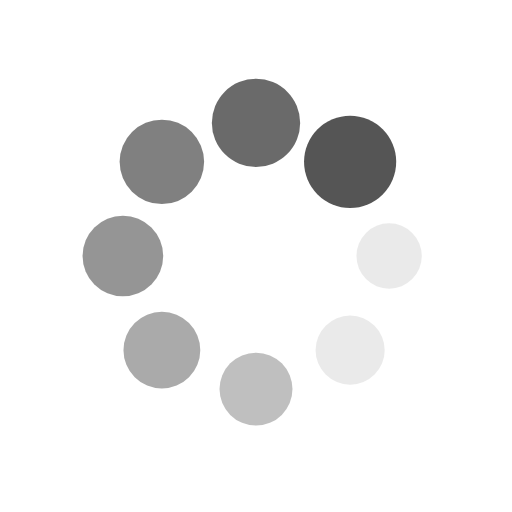
t = 0.00 s
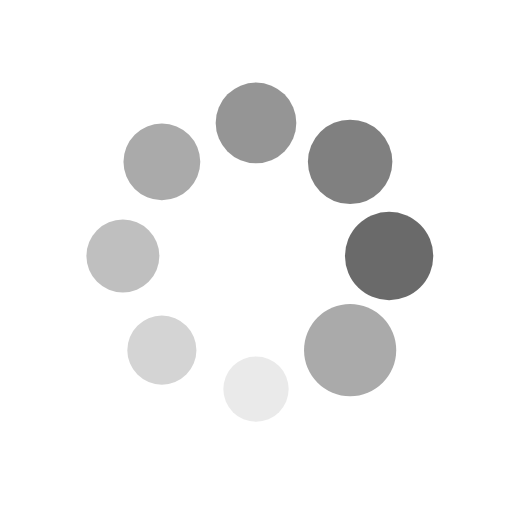
t = 0.25 s
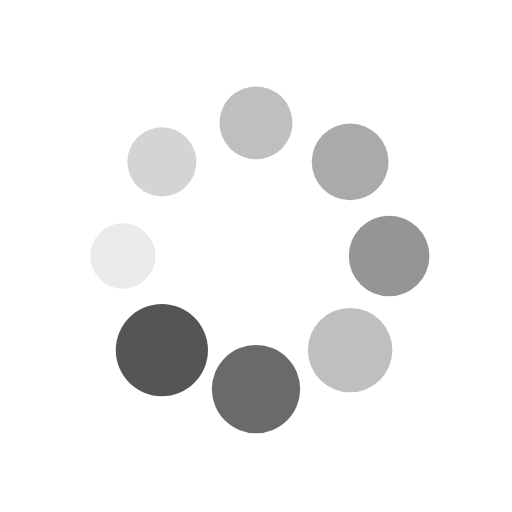
t = 0.50 s
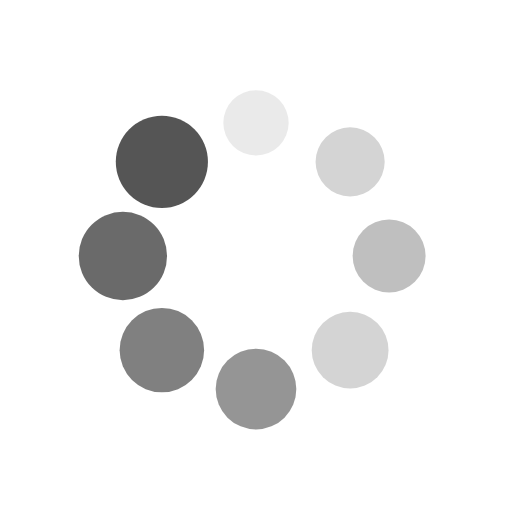
t = 0.75 s

The animated SVG that drew these frames (rendered in a browser with its animation timeline set to each time). Animation: 16 SMIL elements (animate=8,animateTransform=8); one cycle of 1.00 s, repeats indefinitely.

<?xml version="1.0" encoding="utf-8"?>
<svg xmlns="http://www.w3.org/2000/svg" xmlns:xlink="http://www.w3.org/1999/xlink" style="margin: auto; background: none; display: block; shape-rendering: auto;" width="30px" height="30px" viewBox="0 0 100 100" preserveAspectRatio="xMidYMid">
<g transform="translate(76,50)">
<g transform="rotate(0)">
<circle cx="0" cy="0" r="6" fill="#555" fill-opacity="1" transform="scale(1.13887 1.13887)">
  <animateTransform attributeName="transform" type="scale" begin="-0.875s" values="1.5 1.5;1 1" keyTimes="0;1" dur="1s" repeatCount="indefinite"></animateTransform>
  <animate attributeName="fill-opacity" keyTimes="0;1" dur="1s" repeatCount="indefinite" values="1;0" begin="-0.875s"></animate>
</circle>
</g>
</g><g transform="translate(68.38477631085024,68.38477631085024)">
<g transform="rotate(45)">
<circle cx="0" cy="0" r="6" fill="#aaa" fill-opacity="0.875" transform="scale(1.20137 1.20137)">
  <animateTransform attributeName="transform" type="scale" begin="-0.75s" values="1.5 1.5;1 1" keyTimes="0;1" dur="1s" repeatCount="indefinite"></animateTransform>
  <animate attributeName="fill-opacity" keyTimes="0;1" dur="1s" repeatCount="indefinite" values="1;0" begin="-0.75s"></animate>
</circle>
</g>
</g><g transform="translate(50,76)">
<g transform="rotate(90)">
<circle cx="0" cy="0" r="6" fill="#555" fill-opacity="0.75" transform="scale(1.26387 1.26387)">
  <animateTransform attributeName="transform" type="scale" begin="-0.625s" values="1.5 1.5;1 1" keyTimes="0;1" dur="1s" repeatCount="indefinite"></animateTransform>
  <animate attributeName="fill-opacity" keyTimes="0;1" dur="1s" repeatCount="indefinite" values="1;0" begin="-0.625s"></animate>
</circle>
</g>
</g><g transform="translate(31.615223689149765,68.38477631085024)">
<g transform="rotate(135)">
<circle cx="0" cy="0" r="6" fill="#555" fill-opacity="0.625" transform="scale(1.32637 1.32637)">
  <animateTransform attributeName="transform" type="scale" begin="-0.5s" values="1.5 1.5;1 1" keyTimes="0;1" dur="1s" repeatCount="indefinite"></animateTransform>
  <animate attributeName="fill-opacity" keyTimes="0;1" dur="1s" repeatCount="indefinite" values="1;0" begin="-0.5s"></animate>
</circle>
</g>
</g><g transform="translate(24,50)">
<g transform="rotate(180)">
<circle cx="0" cy="0" r="6" fill="#555" fill-opacity="0.5" transform="scale(1.38887 1.38887)">
  <animateTransform attributeName="transform" type="scale" begin="-0.375s" values="1.5 1.5;1 1" keyTimes="0;1" dur="1s" repeatCount="indefinite"></animateTransform>
  <animate attributeName="fill-opacity" keyTimes="0;1" dur="1s" repeatCount="indefinite" values="1;0" begin="-0.375s"></animate>
</circle>
</g>
</g><g transform="translate(31.61522368914976,31.615223689149765)">
<g transform="rotate(225)">
<circle cx="0" cy="0" r="6" fill="#555" fill-opacity="0.375" transform="scale(1.45137 1.45137)">
  <animateTransform attributeName="transform" type="scale" begin="-0.25s" values="1.5 1.5;1 1" keyTimes="0;1" dur="1s" repeatCount="indefinite"></animateTransform>
  <animate attributeName="fill-opacity" keyTimes="0;1" dur="1s" repeatCount="indefinite" values="1;0" begin="-0.25s"></animate>
</circle>
</g>
</g><g transform="translate(49.99999999999999,24)">
<g transform="rotate(270)">
<circle cx="0" cy="0" r="6" fill="#555" fill-opacity="0.25" transform="scale(1.01387 1.01387)">
  <animateTransform attributeName="transform" type="scale" begin="-0.125s" values="1.5 1.5;1 1" keyTimes="0;1" dur="1s" repeatCount="indefinite"></animateTransform>
  <animate attributeName="fill-opacity" keyTimes="0;1" dur="1s" repeatCount="indefinite" values="1;0" begin="-0.125s"></animate>
</circle>
</g>
</g><g transform="translate(68.38477631085023,31.61522368914976)">
<g transform="rotate(315)">
<circle cx="0" cy="0" r="6" fill="#555" fill-opacity="0.125" transform="scale(1.07637 1.07637)">
  <animateTransform attributeName="transform" type="scale" begin="0s" values="1.5 1.5;1 1" keyTimes="0;1" dur="1s" repeatCount="indefinite"></animateTransform>
  <animate attributeName="fill-opacity" keyTimes="0;1" dur="1s" repeatCount="indefinite" values="1;0" begin="0s"></animate>
</circle>
</g>
</g>
<!-- [ldio] generated by https://loading.io/ --></svg>